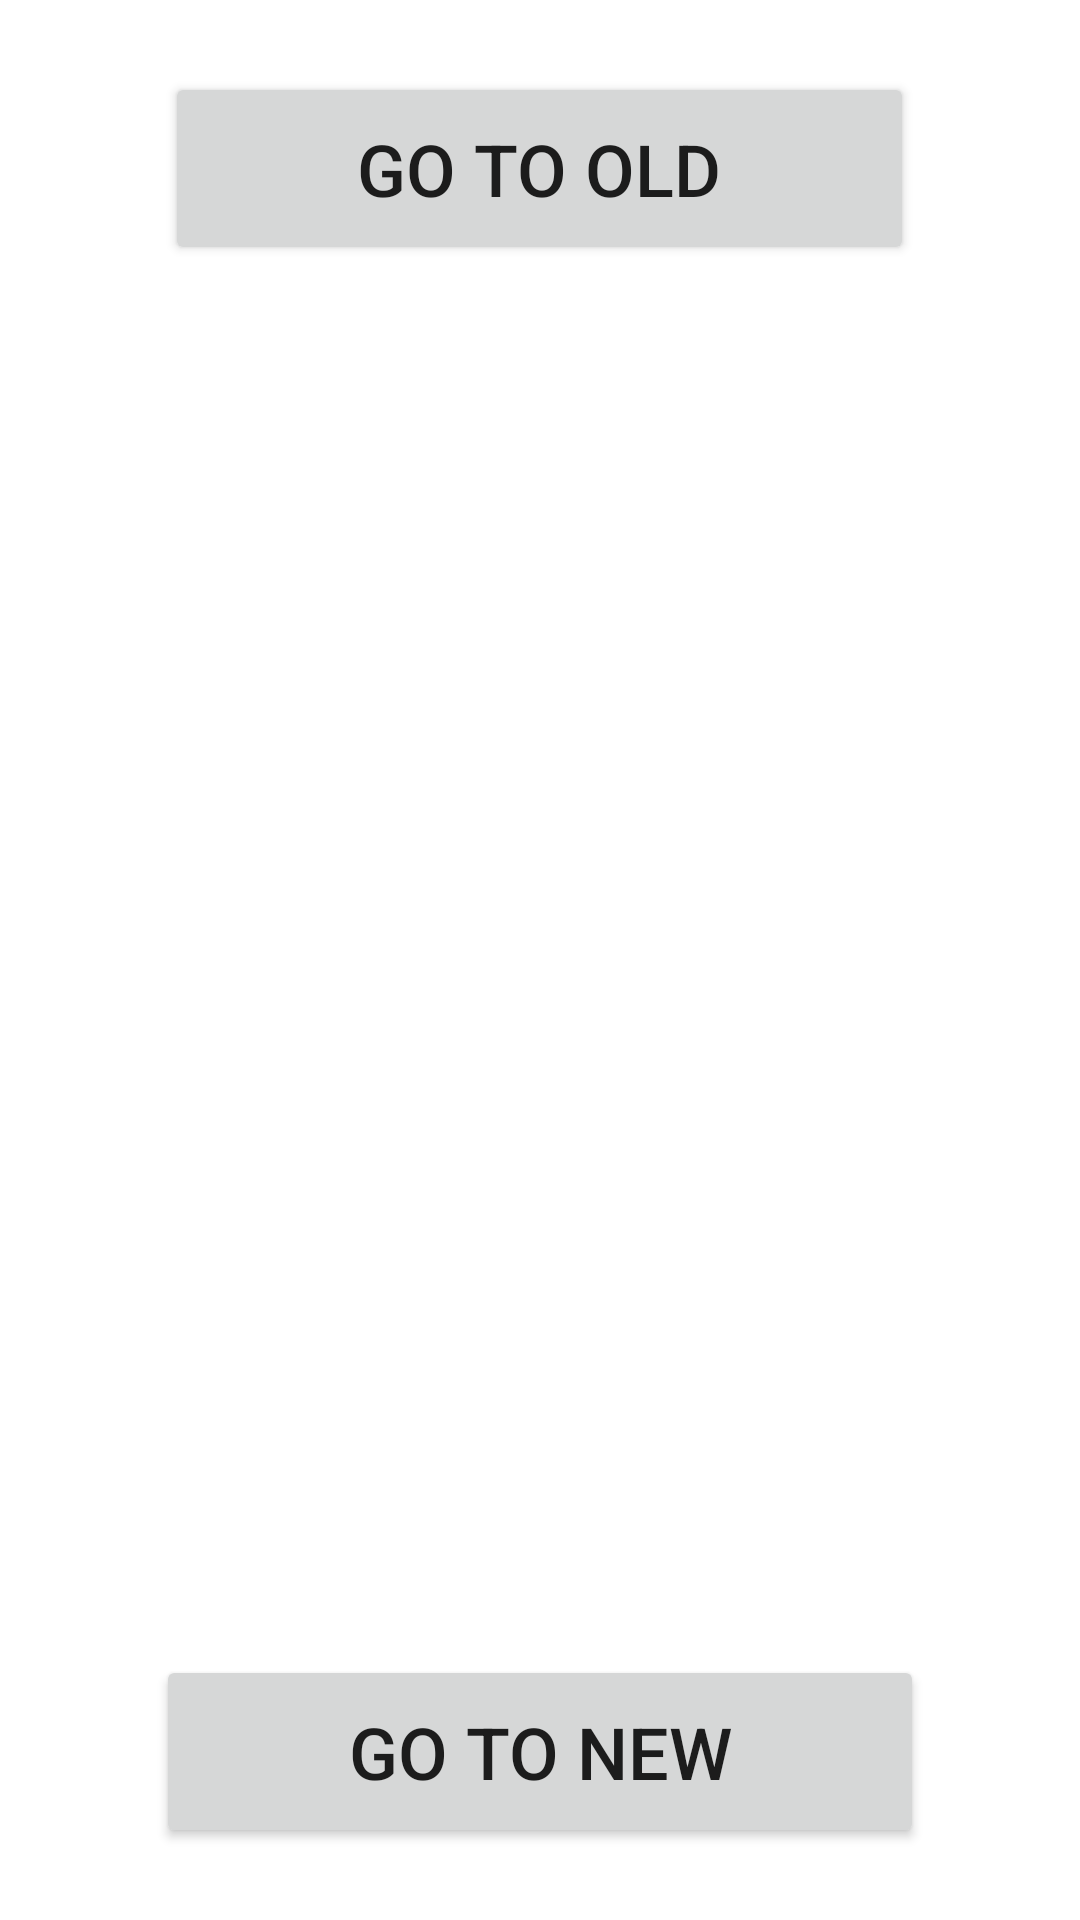

Write the Android layout XML for this screen, with the resource values it uses.
<!-- AndroidManifest.xml: application theme Theme.FunnyDaggerCompileProblem -->
<!-- res/layout/activity_current.xml -->
<?xml version="1.0" encoding="utf-8"?>
<FrameLayout xmlns:android="http://schemas.android.com/apk/res/android"
    xmlns:tools="http://schemas.android.com/tools"
    android:layout_width="match_parent"
    android:layout_height="match_parent">

    <Button
        android:id="@+id/oldScreenButton"
        android:layout_width="wrap_content"
        android:layout_height="wrap_content"
        android:layout_gravity="center_horizontal|top"
        android:layout_marginTop="24dp"
        android:paddingHorizontal="64dp"
        android:paddingVertical="16dp"
        android:text="@string/goToOldScreen"
        android:textSize="24sp" />

    <TextView
        android:id="@+id/currentTitle"
        android:layout_width="wrap_content"
        android:layout_height="wrap_content"
        android:layout_gravity="center"
        android:textSize="32sp"
        android:textStyle="bold"
        tools:text="@string/currentScreen" />

    <Button
        android:id="@+id/newScreenButton"
        android:layout_width="wrap_content"
        android:layout_height="wrap_content"
        android:layout_gravity="center_horizontal|bottom"
        android:layout_marginBottom="24dp"
        android:paddingHorizontal="64dp"
        android:paddingVertical="16dp"
        android:text="@string/goToNewScreen"
        android:textSize="24sp" />

</FrameLayout>
<!-- resources referenced by this layout -->
<resources>
  <string name="currentScreen">Current Screen</string>
  <string name="goToNewScreen">Go to new</string>
  <string name="goToOldScreen">Go to old</string>
  <style name="Theme.FunnyDaggerCompileProblem" parent="Theme.MaterialComponents.DayNight.DarkActionBar">
          
          <item name="colorPrimary">@color/purple_500</item>
          <item name="colorPrimaryVariant">@color/purple_700</item>
          <item name="colorOnPrimary">@color/white</item>
          
          <item name="colorSecondary">@color/teal_200</item>
          <item name="colorSecondaryVariant">@color/teal_700</item>
          <item name="colorOnSecondary">@color/black</item>
          
          <item name="android:statusBarColor" tools:targetApi="l">?attr/colorPrimaryVariant</item>
          
      </style>
  <!-- not gathered from this repository: default colours our renderer supplied (Android Studio template values) -->
  <color name="purple_500">#FF6200EE</color>
  <color name="purple_700">#FF3700B3</color>
  <color name="teal_200">#FF03DAC5</color>
  <color name="teal_700">#FF018786</color>
  <color name="black">#FF000000</color>
  <color name="white">#FFFFFFFF</color>
</resources>
